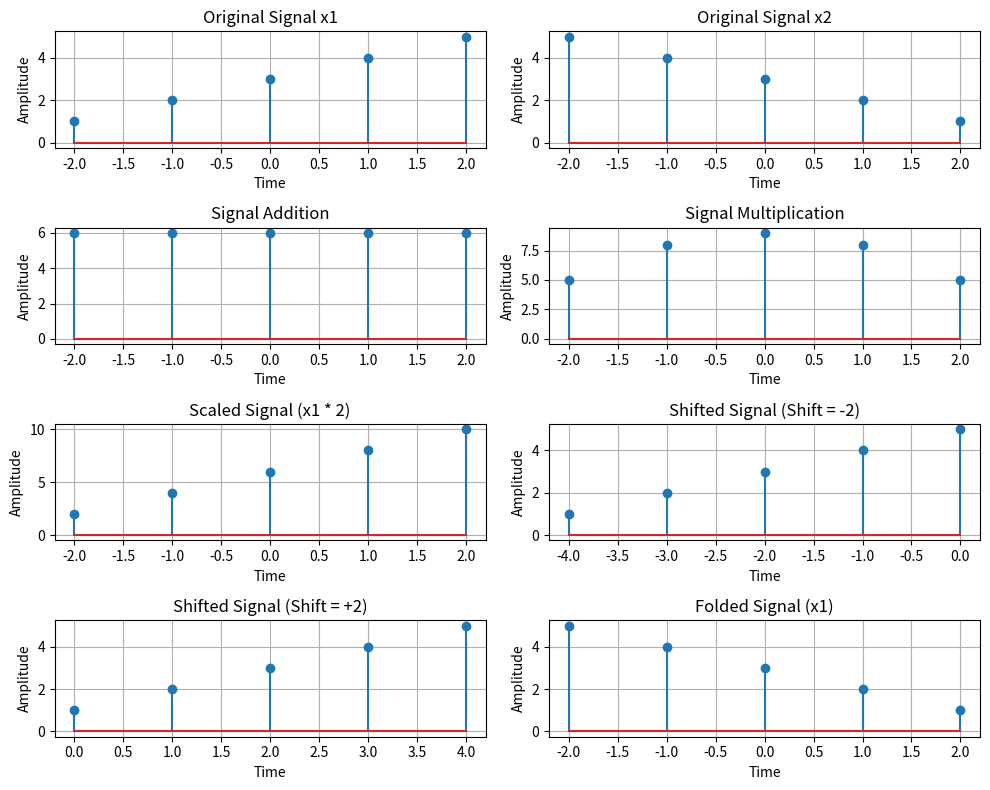

The script that saved this image:
import numpy as np
import matplotlib.pyplot as plt

# Define signal operations
def signal_addition(x1, x2):
    return x1 + x2

def signal_multiplication(x1, x2):
    return x1 * x2

def signal_scaling(x, alpha):
    return alpha * x

def signal_shifting(n, shift):
    return n + shift

def signal_folding(x):
    return np.flip(x)

# Define input signals and time axis
n = np.array([-2, -1, 0, 1, 2])
x1 = np.array([1, 2, 3, 4, 5])
x2 = np.array([5, 4, 3, 2, 1])

# Perform signal operations
added_signal = signal_addition(x1, x2)
multiplied_signal = signal_multiplication(x1, x2)
scaled_signal = signal_scaling(x1, 2)
shifted_signal1 = signal_shifting(n, -2)
shifted_signal2 = signal_shifting(n, 2)
folded_signal = signal_folding(x1)

# Plot the results
plt.figure(figsize=(10, 8))

plt.subplot(4, 2, 1)
plt.stem(n, x1)
plt.xlabel("Time")
plt.ylabel("Amplitude")
plt.title("Original Signal x1")
plt.grid()

plt.subplot(4, 2, 2)
plt.stem(n, x2)
plt.xlabel("Time")
plt.ylabel("Amplitude")
plt.title("Original Signal x2")
plt.grid()

plt.subplot(4, 2, 3)
plt.stem(n, added_signal)
plt.xlabel("Time")
plt.ylabel("Amplitude")
plt.title("Signal Addition")
plt.grid()

plt.subplot(4, 2, 4)
plt.stem(n, multiplied_signal)
plt.xlabel("Time")
plt.ylabel("Amplitude")
plt.title("Signal Multiplication")
plt.grid()

plt.subplot(4, 2, 5)
plt.stem(n, scaled_signal)
plt.xlabel("Time")
plt.ylabel("Amplitude")
plt.title("Scaled Signal (x1 * 2)")
plt.grid()

plt.subplot(4, 2, 6)
plt.stem(shifted_signal1, x1)
plt.xlabel("Time")
plt.ylabel("Amplitude")
plt.title("Shifted Signal (Shift = -2)")
plt.grid()

plt.subplot(4, 2, 7)
plt.stem(shifted_signal2, x1)
plt.xlabel("Time")
plt.ylabel("Amplitude")
plt.title("Shifted Signal (Shift = +2)")
plt.grid()

plt.subplot(4, 2, 8)
plt.stem(n, folded_signal)
plt.xlabel("Time")
plt.ylabel("Amplitude")
plt.title("Folded Signal (x1)")
plt.grid()

plt.tight_layout()
plt.show()